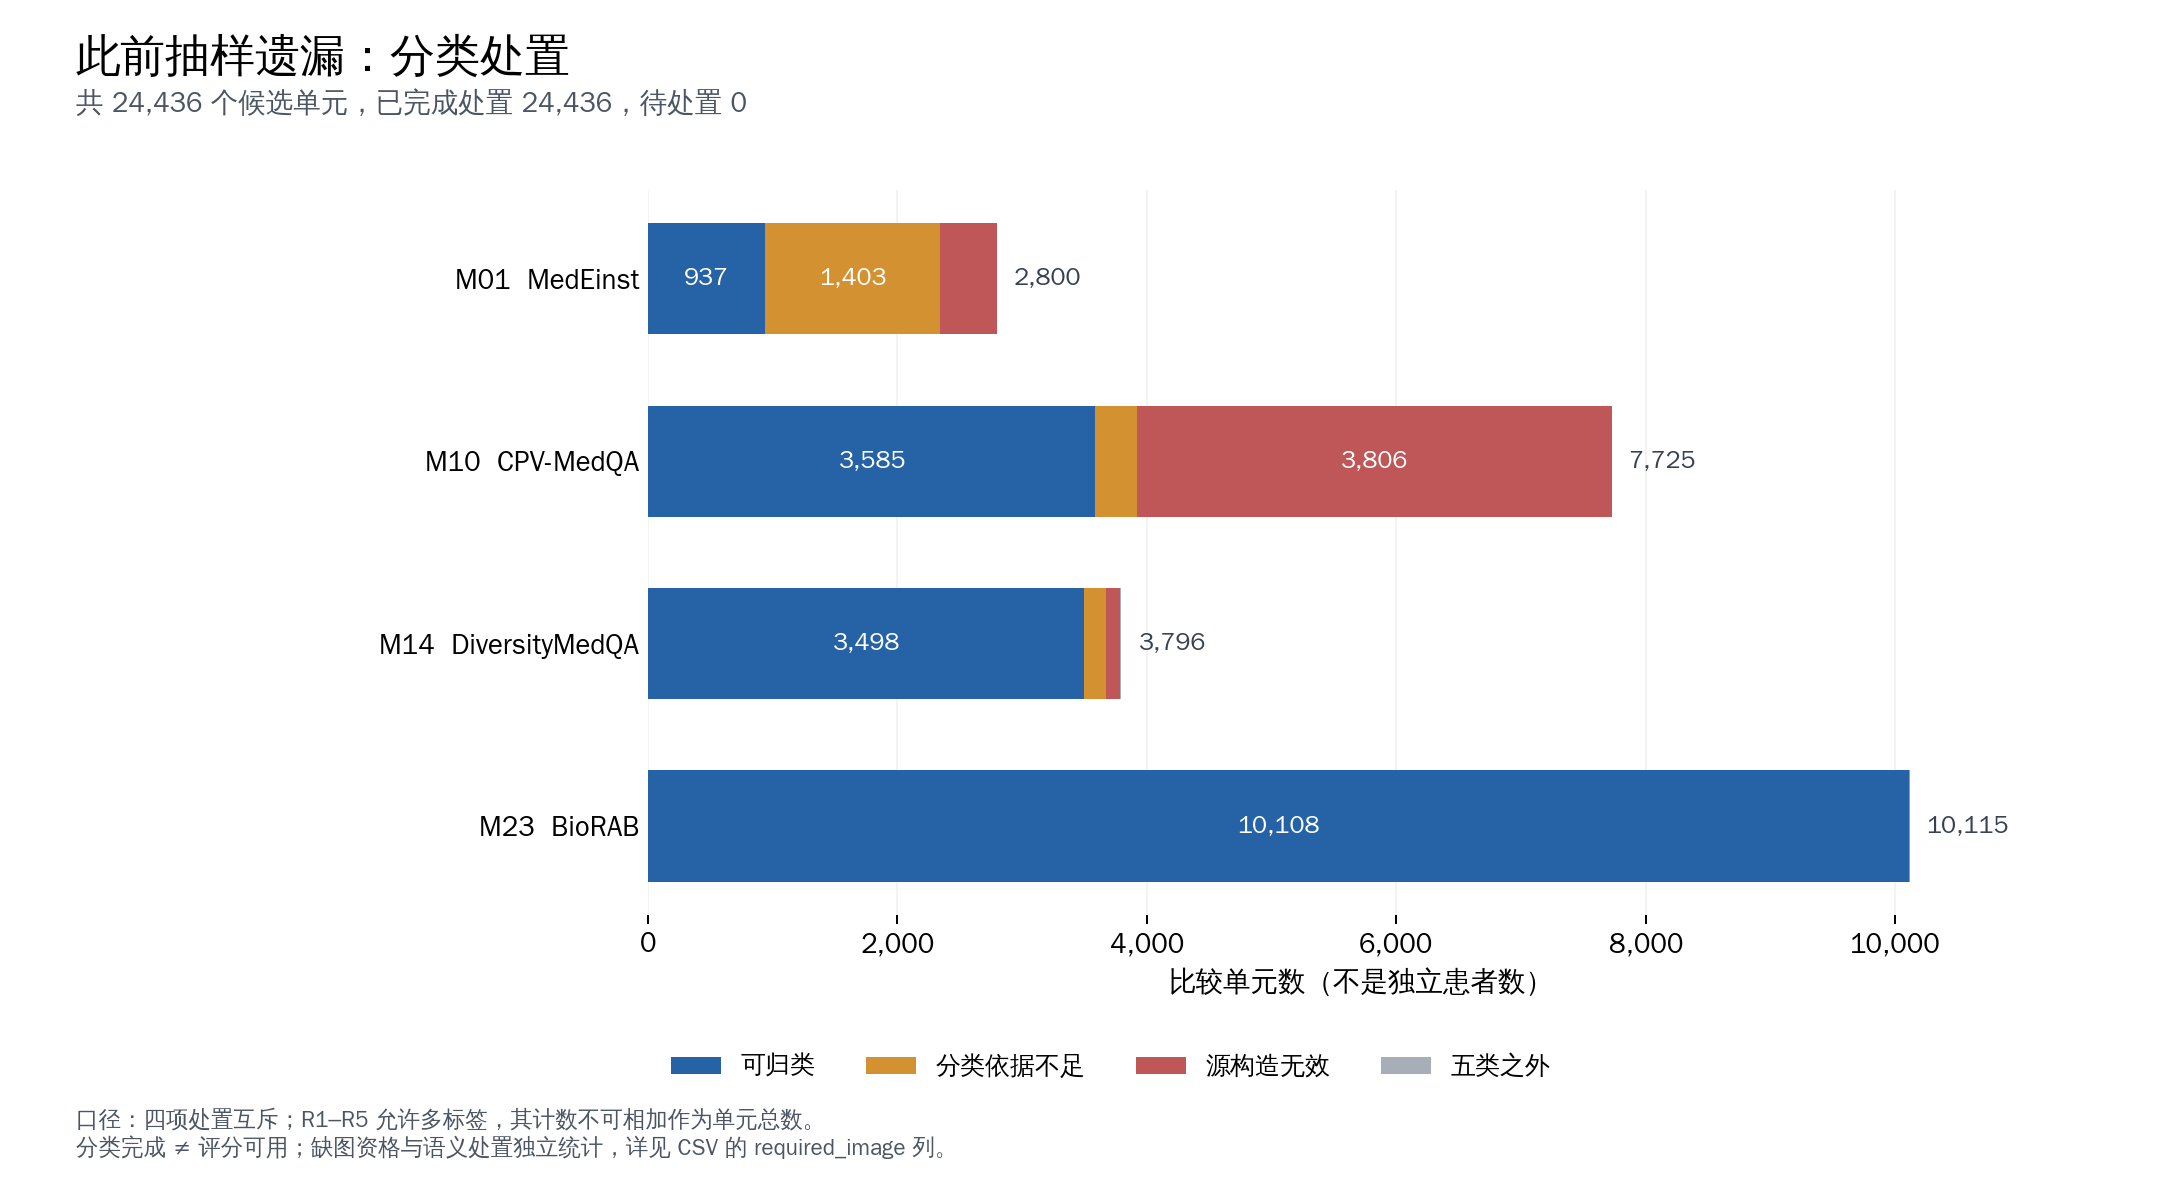

Data behind this chart, as committed beside it:
resource_id, benchmark, candidates, completed, pending, classified, insufficient_evidence, invalid_source, outside_five_labels, required_image, R1, R2, R3, R4, R5
M01, MedEinst, 2800, 2800, 0, 937, 1403, 460, 0, 0, 937, 0, 406, 0, 0
M10, CPV-MedQA, 7725, 7725, 0, 3585, 334, 3806, 0, 254, 0, 0, 0, 0, 3585
M14, DiversityMedQA, 3796, 3796, 0, 3498, 177, 111, 10, 256, 0, 2, 0, 0, 3496
M23, BioRAB, 10115, 10115, 0, 10108, 7, 0, 0, 0, 0, 0, 0, 0, 10108
